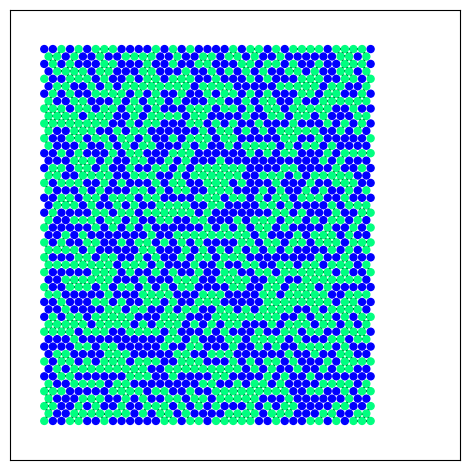

This figure's Python source:
import matplotlib.pyplot as plt
import numpy as np
import networkx as nx
def assign_random_numbers(G):
    for node in G.nodes:
        G.nodes[node]['random_number'] = np.random.random()  # Assigning a random number to each node
    return G

def occupied(G,p):
    for node in G.nodes:
        G.nodes[node]['occupied'] = G.nodes[node]['random_number'] < p
    return G

def find_clusters(G):
    occupied_nodes = [node for node in G.nodes if G.nodes[node]['occupied']]
    clusters = list(nx.connected_components(G.subgraph(occupied_nodes)))
    return clusters

p=0.5
G = nx.triangular_lattice_graph(50,75)
G = assign_random_numbers(G)
G = occupied(G,p)
clusters = find_clusters(G)
labels = {node: f"{G.nodes[node]['occupied']:.2f}" for node in G.nodes}  # Creating labels

pos = {node:G.nodes[node]['pos'] for node in G}
node_colors = [G.nodes[node]['occupied'] for node in G.nodes]
occupied_nodes = [node for node in G.nodes if G.nodes[node]['occupied']]
# Draw the graph
nx.draw_networkx_nodes(G, pos=pos, node_color=node_colors, cmap=plt.get_cmap('winter'), node_size=25)
for i, cluster in enumerate(clusters):
        cluster_edges = G.subgraph(cluster).edges()
        nx.draw_networkx_edges(G, pos=pos, edgelist=cluster_edges, edge_color='black',style='solid',width=1.5)
        

plt.axis('square')
plt.tight_layout()
plt.show()
